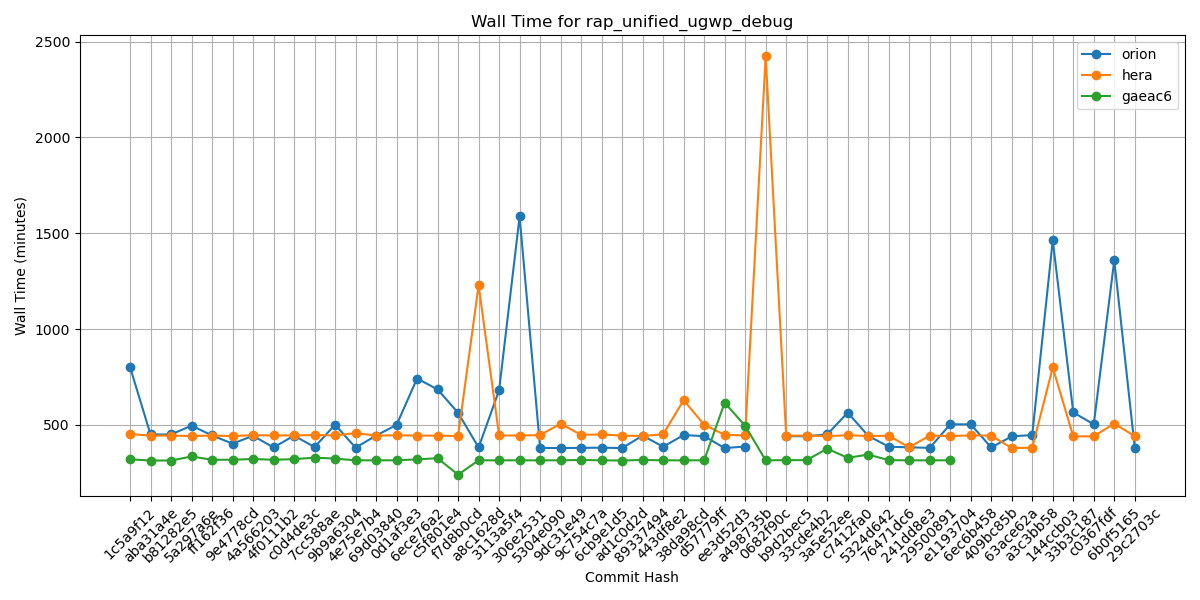

The file beside this chart, header and first rows:
Hash, orion, hera, gaeac6
1c5a9f12, 802, 452, 320
aba31a4e, 450, 444, 314
b81282e5, 450, 444, 314
5a297a6e, 496, 442, 335
ff162f36, 445, 444, 318
9e4778cd, 402, 442, 318
4a566203, 443, 446, 322
4f0111b2, 382, 445, 318
c0d4de3c, 444, 445, 321
7cc588ae, 384, 447, 329
9b9a6304, 501, 445, 324
4e75e7b4, 381, 457, 315
69d03840, 444, 444, 315
0d1af3e3, 500, 446, 315
6ece76a2, 742, 444, 320
c5f801e4, 685, 444, 326
f7d8b0cd, 563, 442, 240
a8c1628d, 382, 1229, 315
3113a5f4, 681, 445, 315
306e2531, 1588, 444, 315
5304e090, 380, 447, 315
9dc31e49, 379, 506, 315
9c754c7a, 380, 448, 317
6cb9e1d5, 381, 450, 315
ad1c0d2d, 379, 444, 314
89337494, 444, 442, 317
443df8e2, 386, 451, 315
38da98cd, 447, 629, 315
d57779ff, 441, 501, 315
ee3d52d3, 379, 448, 616
a498735b, 387, 445, 495
0682f90c, , 2424, 315
b9d2bec5, 441, 444, 316
33cde4b2, 441, 444, 316
3a5e52ee, 450, 441, 376
c7412fa0, 564, 446, 328
5324d642, 443, 442, 345
76471dc6, 386, 443, 316
241dd8e3, 383, 383, 315
29500891, 380, 444, 315
e1193704, 503, 442, 315
6ec6b458, 503, 445, 
409bc85b, 382, 444, 
63ace62a, 440, 379, 
a3c3bb58, 447, 381, 
144ccb03, 1464, 800, 
33b3c187, 565, 440, 
c0367fdf, 503, 440, 
6b0f5165, 1359, 507, 
29c2703c, 381, 441, 
